Run: headless pygame with SDL's dummy video driver; simulated clock (each Clock.tick advances the game by its frame time, no real sleeping); random seed 0; keys injected as events and as key.get_pressed() state; mouse plan: one left click at the window centre at the start of phase 2, then a move to the lower-right quarter at the start of phase 3.
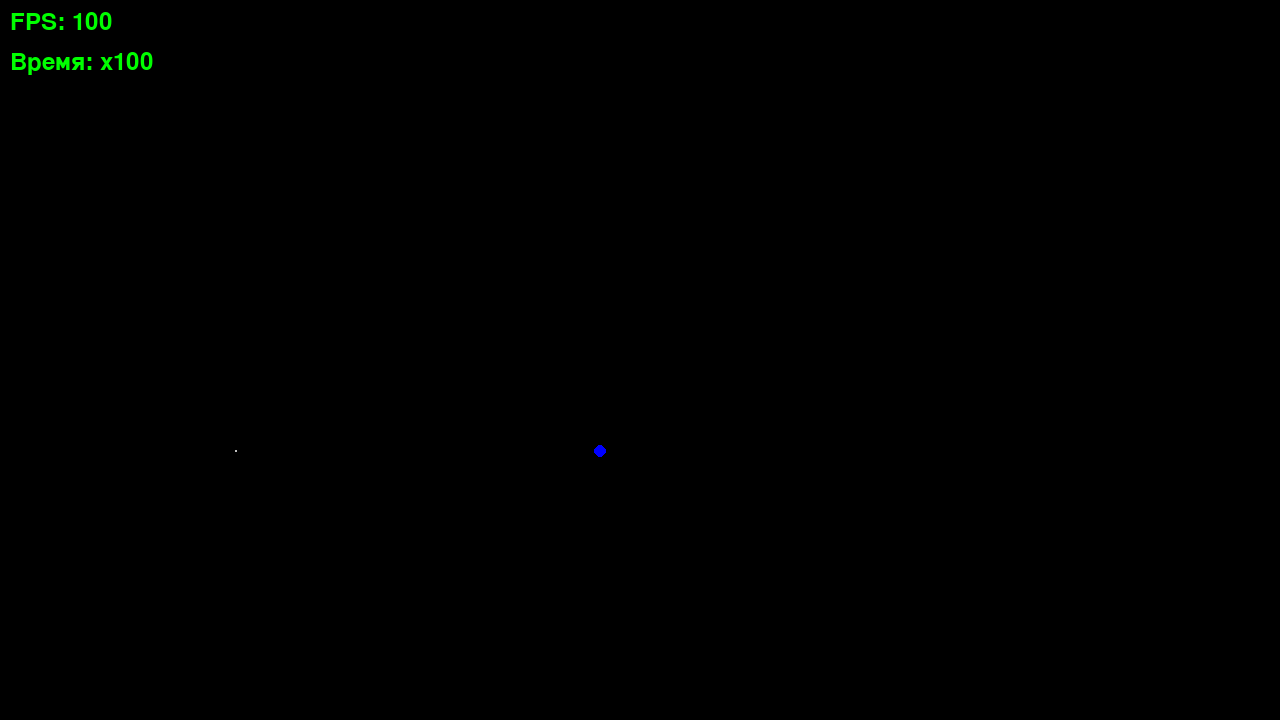
Frame 1 of 4 · flips 1–60 · no input
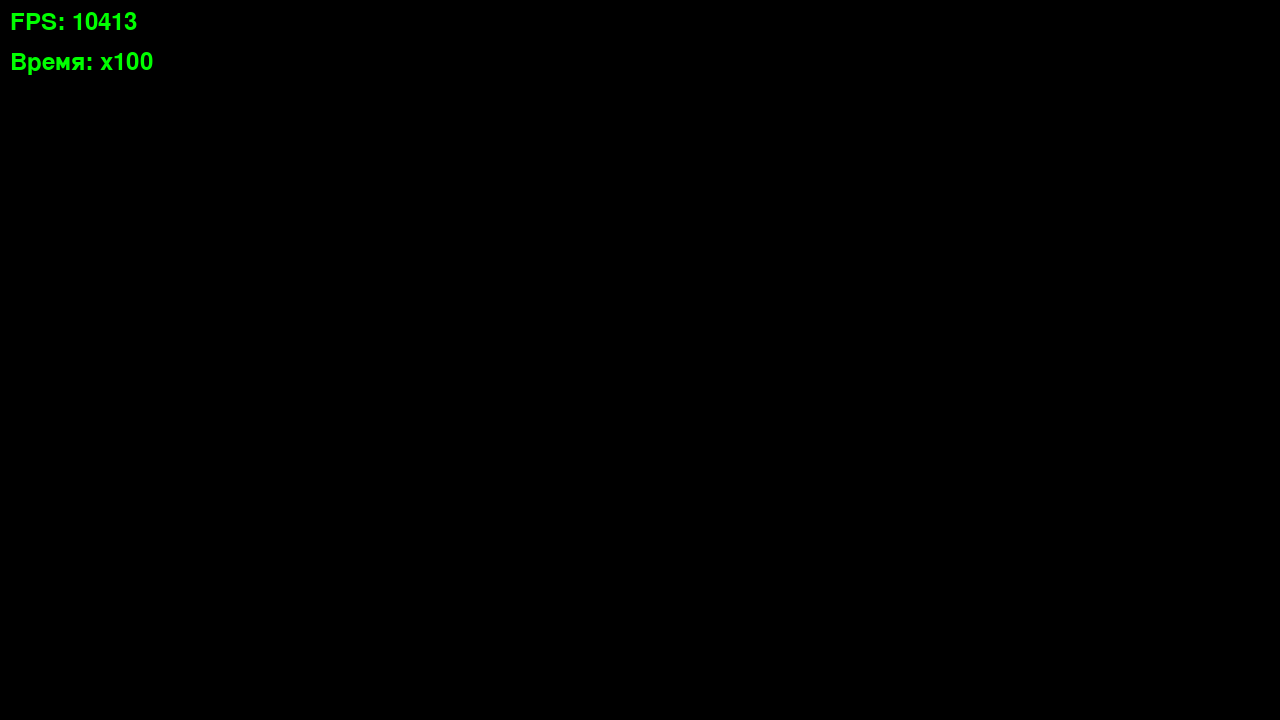
Frame 2 of 4 · flips 61–180 · clicked the window centre · tapped SPACE, RETURN · held RIGHT (→), D
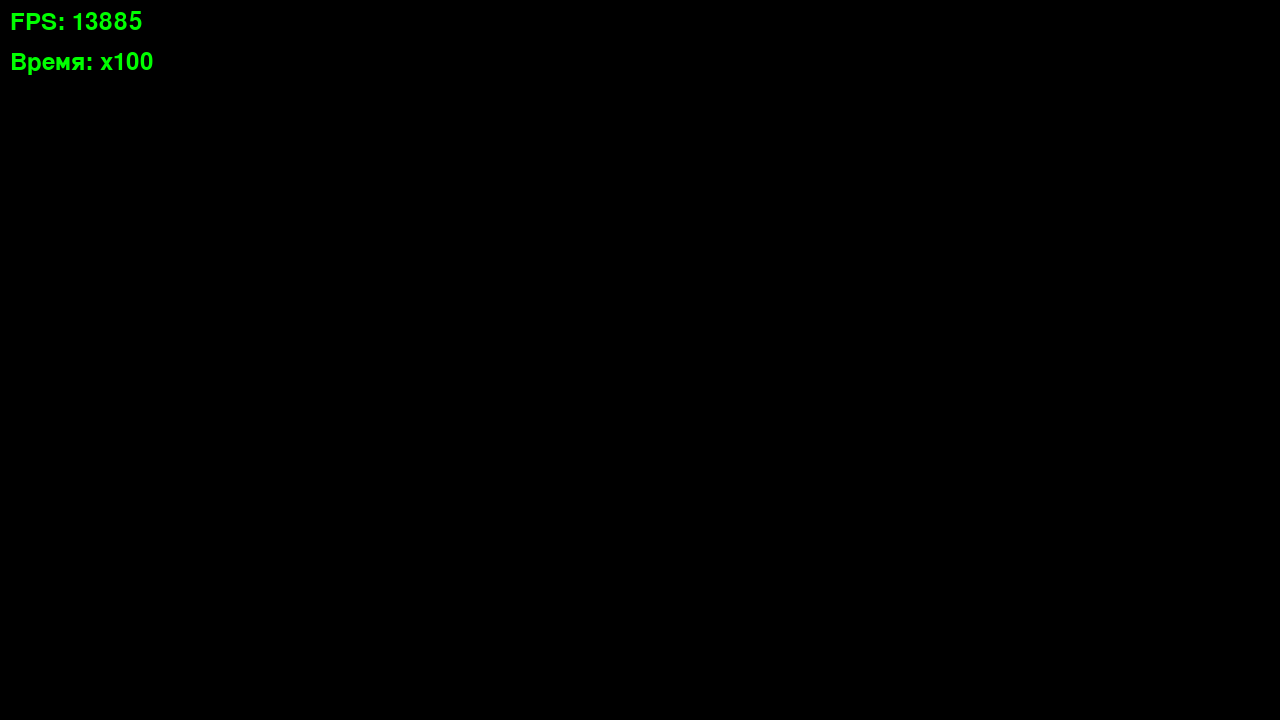
Frame 3 of 4 · flips 181–300 · moved the mouse to the lower-right quarter · held DOWN (↓), S
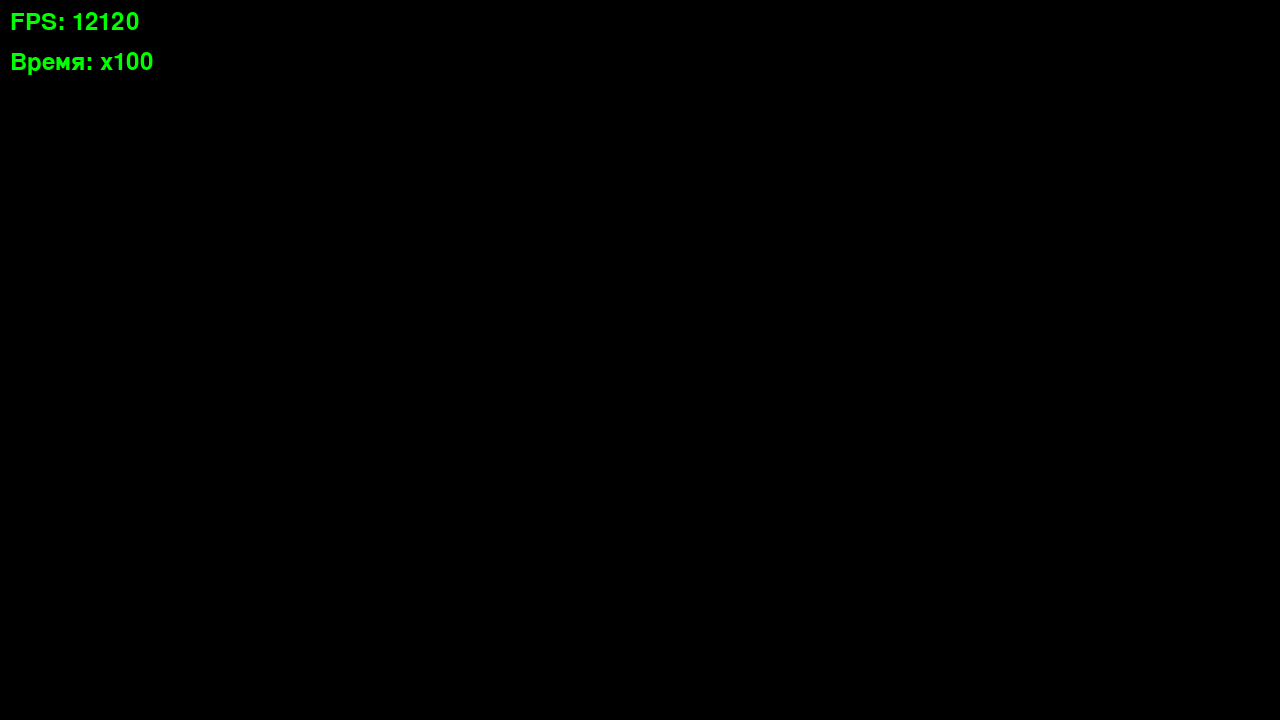
Frame 4 of 4 · flips 301–420 · held LEFT (←), A, UP (↑), W

The pygame program that drew these frames:

import pygame
import time
 
WIDTH = 1280  
HEIGHT = 720
FPS = 100
G = 6.67430/(10**(11))
k = 1_000_000 #метров в пикселе на начало игры
 
w_x = -600_000_000 #координаты угла игрового окна 
w_y = -450_000_000 #на общей карте
 
vrem_k = 100 # коэффициент ускорения времени на начало игры
 
pygame.init()
screen = pygame.display.set_mode((WIDTH, HEIGHT))
pygame.display.set_caption("Гравитация")
clock = pygame.time.Clock()
font = pygame.font.SysFont('arial', 36)
text_FPS = font.render('FPS: '+str(FPS), True,'green')
text_vrem_k = font.render('Время: x'+str(vrem_k), True,'green')
                
class Ball():
    def __init__(self,real_x,real_y,real_r,m,colour):
        self.real_x = real_x
        self.real_y = real_y
        self.real_r = real_r
        self.m = m
        self.colour = colour
        self.speed = [0,0]
        self.a = [0,0]
        self.f = [0,0]
        self.trace_count = 0
        self.trace = []
        self.status = True # шар ещё существует
 
    def update(self):
        self.a[0] = (self.f[0]/self.m)*(vrem_k**2)/FPS**2
        self.a[1] = (self.f[1]/self.m)*(vrem_k**2)/FPS**2
 
        self.speed[0] += self.a[0]
        self.speed[1] += self.a[1]
        
        self.real_x += self.speed[0]
        self.real_y += self.speed[1]
 
        # траектория:
        self.trace_count += (self.speed[0]**2+self.speed[1]**2)**0.5
        if self.trace_count/k >= 5:
            self.trace_count = 0
            self.trace.append((self.real_x,
                                self.real_y))
        if len(self.trace)>1000:
            self.trace.pop(0)
            
    def draw(self):
        pygame.draw.circle(screen,
                           self.colour,
                           ((self.real_x - w_x)/k,
                            (self.real_y - w_y)/k),
                           self.real_r/k
                           )
        for i in self.trace:
            pygame.draw.circle(screen,
                           self.colour,
                           ((i[0] - w_x)/k,
                                (i[1] - w_y)/k),
                            1)
 
balls = []        
 
#Земля:
p = Ball(0,0,6371000,5.9722*10**24,'blue')
balls.append(p)
 
#Луна:
p = Ball(-363104000,0,1737100,7.35*10**22,'grey')
balls.append(p)
p.speed[1] = 1080*vrem_k/FPS
 
#МКС:
'''p = Ball(0,6_371_000+415_000,45,440_075,'yellow')
balls.append(p)
p.speed[0] = 7700*vrem_k/FPS'''
 
#Солнце
p = Ball(149.6*10**9,0,696_000_000,1.9891*10**30,'red')
balls.append(p)
balls[0].speed[1]+= 29782.77*vrem_k/FPS
balls[1].speed[1]+= 29782.77*vrem_k/FPS
 
tick = 0
tm = time.time()
running = True
while running:
    clock.tick(FPS)
    tick+=1
    if tick == 100:
        tick = 0
        text_FPS = font.render('FPS: '+str(int((100/(time.time() - tm)))), True,
                  'green')
        
        tm = time.time()
        
    #обработка событий
    for event in pygame.event.get():
        if event.type == pygame.QUIT:
            running = False
            
        if event.type == pygame.MOUSEBUTTONDOWN:
            #Найдём место на реальной карте,
            #куда хочет попасть игрок:
            xx = event.pos[0]
            yy = event.pos[1]
            jump_x = w_x + xx*k
            jump_y = w_y + yy*k
            
            if event.button == 4:
                k = k*0.85
 
                w_x = jump_x - xx*k
                w_y = jump_y - yy*k
                
            if event.button == 5:
                k = k/0.85
        
                w_x = jump_x - xx*k
                w_y = jump_y - yy*k
 
            if event.button == 3:
                #Юпитер:
                #balls.append(Ball(jump_x,jump_y,71492000,1.8986*10**27,'orange'))
 
                #Солнце:
                #balls.append(Ball(jump_x,jump_y,696_000_000,1.9891*10**30,'red'))
 
                #Чёрная дыра
                #balls.append(Ball(jump_x,jump_y,10_000_000,1.9891*10**30*4000000,'pink'))
 
                #Земля
                balls.append(Ball(jump_x,jump_y,6371000,5.9722*10**24,'blue'))
 
            if event.button == 2:
                if vrem_k == 100_0000:
                    vrem_k = 1
                    for i in balls:
                        i.speed[0]/=100_0000
                        i.speed[1]/=100_0000
                else:
                    vrem_k *= 10
                    for i in balls:
                        i.speed[0]*=10
                        i.speed[1]*=10
                        
                text_vrem_k = font.render('Время: x'+str(vrem_k), True,'green')
                
        if event.type == pygame.MOUSEMOTION:
            if pygame.mouse.get_pressed()[0] == True:
                w_x -= event.rel[0]*k
                w_y -= event.rel[1]*k
            
    collisions = []
    #считаем действующие силы на каждое тело
    for i in range(len(balls)):
        for j in range(i+1,len(balls)):
            dx = balls[j].real_x-balls[i].real_x
            dy = balls[j].real_y-balls[i].real_y
            d = (dx**2+dy**2)**0.5
            ff = G*balls[i].m*balls[j].m/d**2
            
            balls[i].f[0] += dx*ff/d
            balls[i].f[1] += dy*ff/d
 
            balls[j].f[0] -= dx*ff/d
            balls[j].f[1] -= dy*ff/d
 
            if balls[i].real_r > d - balls[j].real_r:
                collisions.append((i,j))
                
    #обработаем столкновения:
    for i in collisions:
        t1 = balls[i[0]]
        t2 = balls[i[1]]
        if t1.status and t2.status:
            t1.status = False
            t2.status = False
            if t1.real_r > t2.real_r:
                c = t1.colour
            else:
                c = t2.colour
                
            t = Ball((t1.real_x*t1.m+t2.real_x*t2.m)/(t1.m+t2.m),
                            (t1.real_y*t1.m+t2.real_y*t2.m)/(t1.m+t2.m),
                            (t1.real_r**3+t2.real_r**3)**(1/3),
                            t1.m + t2.m,
                            c)
            t.speed[0] = (t1.m*t1.speed[0]+t2.m*t2.speed[0])/(t1.m+t2.m)
            t.speed[1] = (t1.m*t1.speed[1]+t2.m*t2.speed[1])/(t1.m+t2.m)
            balls.append(t)
    
 
 
    tt = []
    for ball in balls:
        if ball.status:
            tt.append(ball)
    balls = tt
            
    for ball in balls:
        ball.update()
        ball.f = [0,0]
        
    #рисуем
    screen.fill('black')
    
    for ball in balls:
        ball.draw()
        
    screen.blit(text_FPS, (10, 10))
    screen.blit(text_vrem_k, (10, 50))
    pygame.display.update()
pygame.quit()

# 
